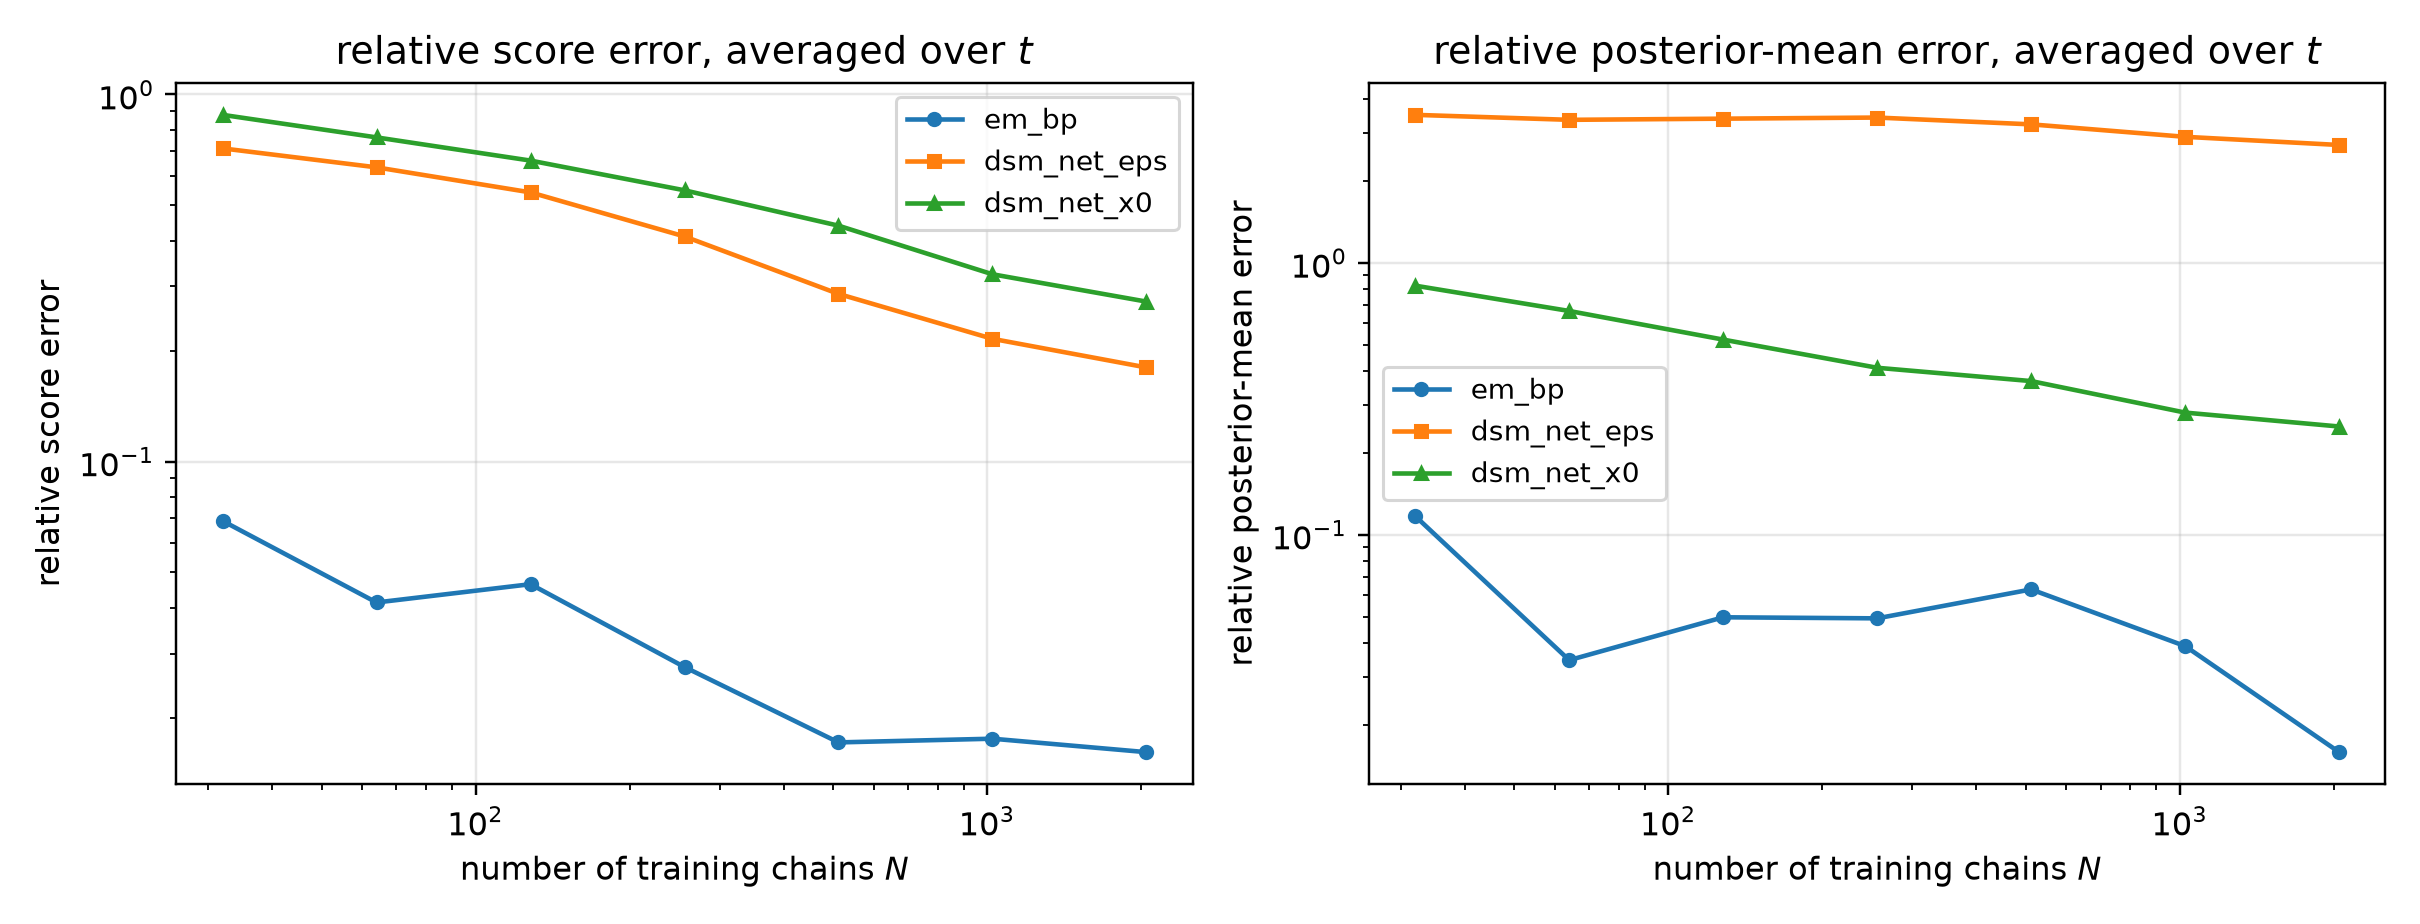

Source data for this figure (header and first rows):
n_chains, method, t, mean_rel_l2, score_rel_l2, mean_mse, identity_residual
32, em_bp, 0.05, 0.03085, 0.1531, 0.0008854, 2.258072362591123e-15
32, dsm_net_eps, 0.05, 0.3724, 1.848, 0.129, 1.908316416997681e-16
32, dsm_net_x0, 0.05, 0.6079, 3.017, 0.3437, 1.5041044443178562e-16
32, em_bp, 0.0725, 0.03857, 0.1427, 0.001365, 1.8056580059177054e-15
32, dsm_net_eps, 0.0725, 0.43, 1.591, 0.1696, 1.782284944957324e-16
32, dsm_net_x0, 0.0725, 0.6029, 2.231, 0.3333, 1.6419913006918482e-16
32, em_bp, 0.1053, 0.04354, 0.1192, 0.001672, 1.659836895696466e-15
32, dsm_net_eps, 0.1053, 0.4766, 1.305, 0.2003, 1.9240815718543574e-16
32, dsm_net_x0, 0.1053, 0.5959, 1.632, 0.3132, 1.8643812880719322e-16
32, em_bp, 0.1527, 0.05199, 0.1062, 0.002312, 1.4779059911198428e-15
32, dsm_net_eps, 0.1527, 0.4959, 1.013, 0.2103, 1.8393530238121933e-16
32, dsm_net_x0, 0.1527, 0.5759, 1.176, 0.2837, 1.816223697311234e-16
32, em_bp, 0.2216, 0.06061, 0.09151, 0.003026, 1.4503127018148274e-15
32, dsm_net_eps, 0.2216, 0.5025, 0.7588, 0.208, 1.950182519835887e-16
32, dsm_net_x0, 0.2216, 0.5778, 0.8725, 0.275, 1.993170578818881e-16
32, em_bp, 0.3215, 0.06436, 0.07057, 0.003183, 1.6415662080447596e-15
32, dsm_net_eps, 0.3215, 0.4996, 0.5478, 0.1918, 2.1884139836475516e-16
32, dsm_net_x0, 0.3215, 0.5692, 0.6241, 0.2489, 2.278922868814387e-16
32, em_bp, 0.4665, 0.07261, 0.05402, 0.003503, 1.992064259450183e-15
32, dsm_net_eps, 0.4665, 0.5439, 0.4046, 0.1965, 2.541467794528432e-16
32, dsm_net_x0, 0.4665, 0.5721, 0.4256, 0.2174, 2.827933061701282e-16
32, em_bp, 0.6769, 0.08156, 0.03795, 0.003658, 2.6413487971367635e-15
32, dsm_net_eps, 0.6769, 0.6407, 0.2982, 0.2257, 3.1433260256681025e-16
32, dsm_net_x0, 0.6769, 0.5793, 0.2696, 0.1845, 3.995481221101715e-16
32, em_bp, 0.9821, 0.09622, 0.02629, 0.003827, 3.753017592799527e-15
32, dsm_net_eps, 0.9821, 0.8604, 0.2351, 0.3061, 3.731984912508025e-16
32, dsm_net_x0, 0.9821, 0.6105, 0.1668, 0.1541, 5.975940833662565e-16
32, em_bp, 1.425, 0.1241, 0.01515, 0.003516, 6.327764838797004e-15
32, dsm_net_eps, 1.425, 1.618, 0.1976, 0.5979, 4.2976090091570894e-16
32, dsm_net_x0, 1.425, 0.7246, 0.08853, 0.12, 1.0874855719749934e-15
32, em_bp, 2.068, 0.2251, 0.007567, 0.003433, 1.240568219785258e-14
32, dsm_net_eps, 2.068, 5.379, 0.1808, 1.959, 4.690716828241393e-16
32, dsm_net_x0, 2.068, 1.189, 0.03996, 0.09572, 2.358627716803721e-15
32, em_bp, 3.0, 0.5148, 0.003001, 0.003605, 3.127813014199411e-14
32, dsm_net_eps, 3.0, 30.15, 0.1758, 12.36, 4.774048070655224e-16
32, dsm_net_x0, 3.0, 2.678, 0.01561, 0.09757, 6.051902159804547e-15
64, em_bp, 0.05, 0.02888, 0.1433, 0.0007758, 2.416498389740043e-15
64, dsm_net_eps, 0.05, 0.3292, 1.634, 0.1008, 2.1850923214826215e-16
64, dsm_net_x0, 0.05, 0.5328, 2.644, 0.2641, 1.646493253371371e-16
64, em_bp, 0.0725, 0.03042, 0.1126, 0.0008487, 2.331291367432095e-15
64, dsm_net_eps, 0.0725, 0.3782, 1.399, 0.1312, 2.0661419440273224e-16
64, dsm_net_x0, 0.0725, 0.5239, 1.938, 0.2517, 1.7815400459104242e-16
64, em_bp, 0.1053, 0.0301, 0.08243, 0.000799, 2.4037493987387887e-15
64, dsm_net_eps, 0.1053, 0.4154, 1.138, 0.1522, 2.0908677068203223e-16
64, dsm_net_x0, 0.1053, 0.5109, 1.399, 0.2303, 2.0588136263676014e-16
64, em_bp, 0.1527, 0.0295, 0.06025, 0.0007443, 2.5720222721616543e-15
64, dsm_net_eps, 0.1527, 0.4392, 0.8971, 0.165, 1.9988551821199395e-16
64, dsm_net_x0, 0.1527, 0.5096, 1.041, 0.2221, 1.9939508889420544e-16
64, em_bp, 0.2216, 0.02591, 0.03912, 0.0005529, 3.4113145446134946e-15
64, dsm_net_eps, 0.2216, 0.4379, 0.6612, 0.1579, 2.1964465892597071e-16
64, dsm_net_x0, 0.2216, 0.4984, 0.7525, 0.2046, 2.1861133819325865e-16
64, em_bp, 0.3215, 0.02437, 0.02672, 0.0004563, 4.263357985927096e-15
64, dsm_net_eps, 0.3215, 0.4407, 0.4832, 0.1492, 2.427769694453436e-16
64, dsm_net_x0, 0.3215, 0.4862, 0.5331, 0.1816, 2.5533976570914727e-16
64, em_bp, 0.4665, 0.01967, 0.01463, 0.0002569, 7.24979888720835e-15
64, dsm_net_eps, 0.4665, 0.4872, 0.3625, 0.1577, 2.8907569887488895e-16
64, dsm_net_x0, 0.4665, 0.4854, 0.3611, 0.1565, 3.187183189812221e-16
64, em_bp, 0.6769, 0.01622, 0.00755, 0.0001447, 1.3296704601130893e-14
64, dsm_net_eps, 0.6769, 0.584, 0.2718, 0.1875, 3.452158234492583e-16
64, dsm_net_x0, 0.6769, 0.5054, 0.2352, 0.1405, 4.484638954900931e-16
... 192 more rows
